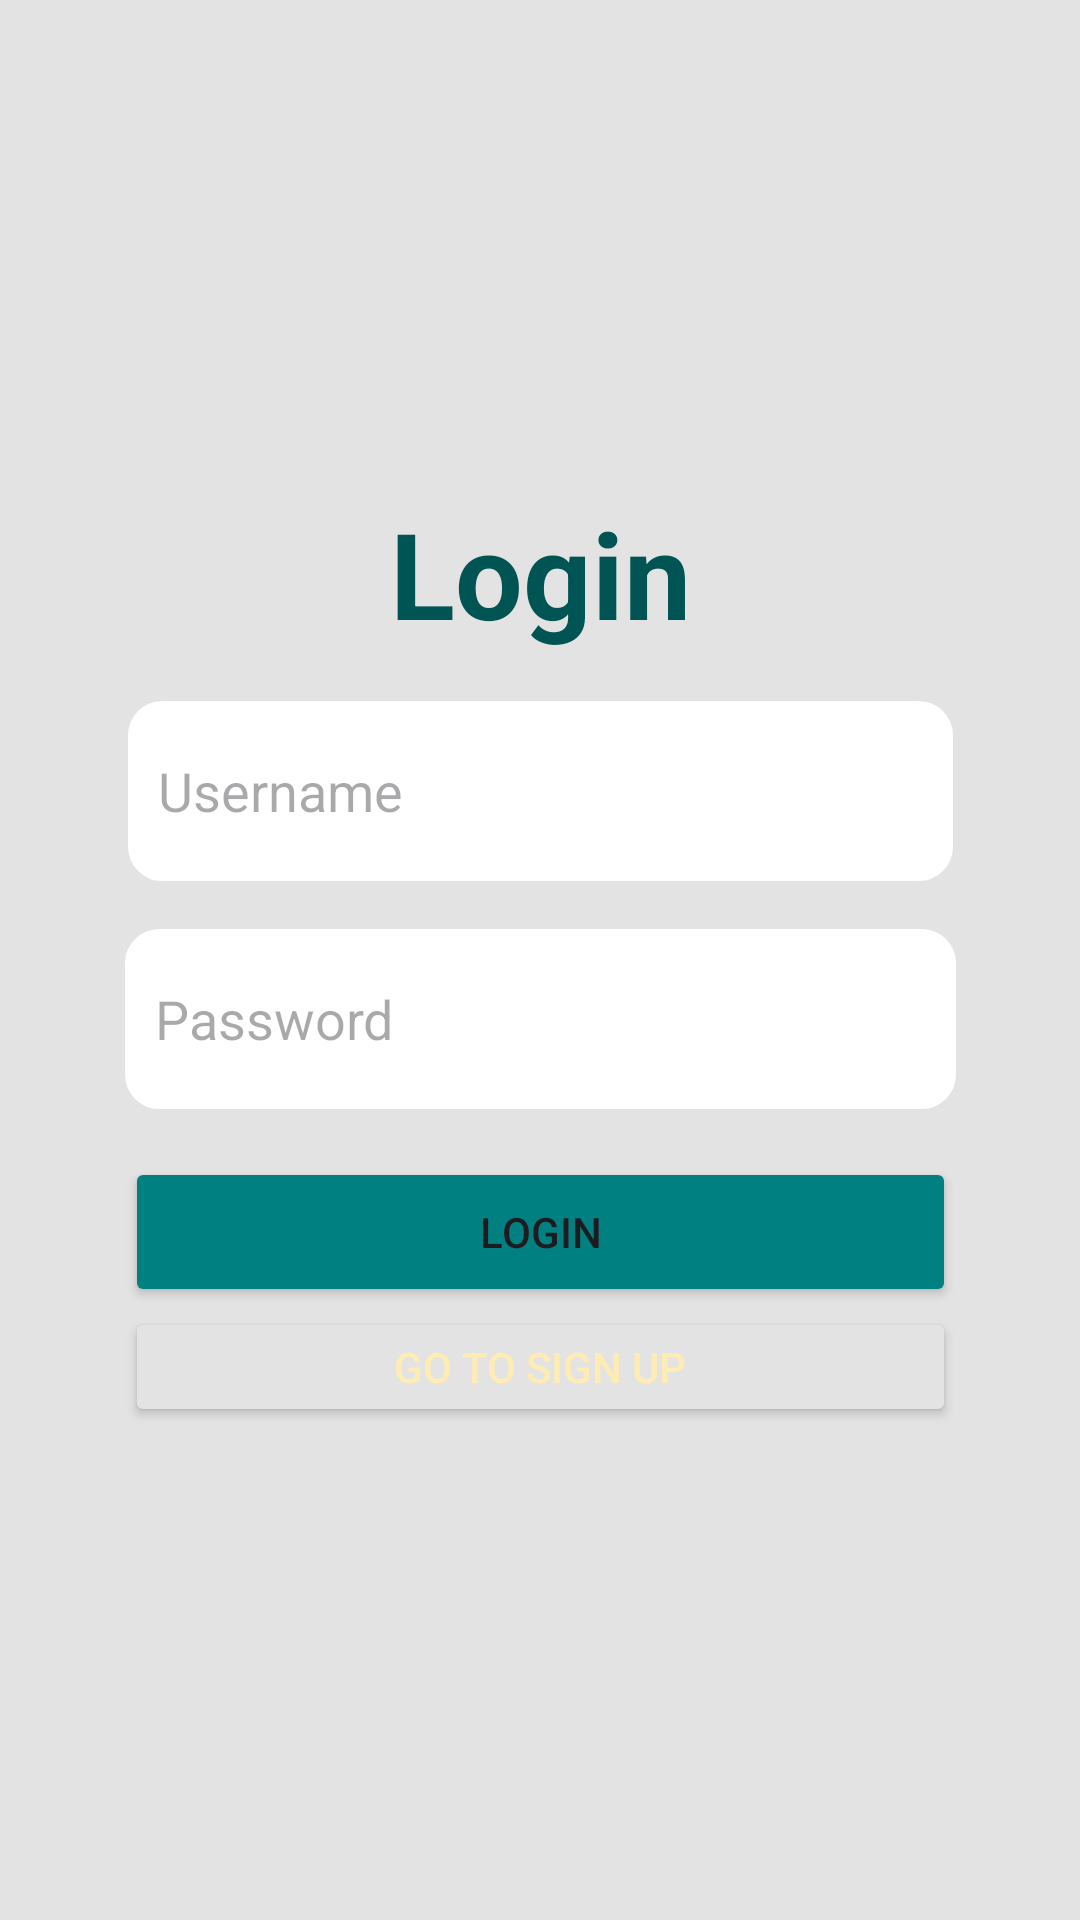

Layout XML and referenced resources for this Android screen:
<!-- AndroidManifest.xml: application theme Theme.Veaknaz -->
<!-- res/layout/fragment_login.xml -->
<?xml version="1.0" encoding="utf-8"?>
<FrameLayout xmlns:android="http://schemas.android.com/apk/res/android"
        xmlns:app="http://schemas.android.com/apk/res-auto"
        xmlns:tools="http://schemas.android.com/tools"
        android:layout_width="match_parent"
        android:layout_height="match_parent"
        tools:context=".fragment.LoginFragment"
        android:background="@color/background">

    <androidx.constraintlayout.widget.ConstraintLayout
            android:layout_width="match_parent"
            android:layout_height="match_parent">

        <androidx.constraintlayout.widget.ConstraintLayout
                android:layout_width="wrap_content"
                android:layout_height="wrap_content"
                app:layout_constraintTop_toTopOf="parent"
                app:layout_constraintEnd_toEndOf="parent"
                app:layout_constraintBottom_toBottomOf="parent"
                app:layout_constraintStart_toStartOf="parent">

            <TextView
                    android:text="@string/fragment_login_title"
                    android:layout_width="wrap_content"
                    android:layout_height="wrap_content"
                    android:id="@+id/fragment_signup_title"
                    android:textStyle="bold"
                    android:textSize="40dp"
                    android:textColor="@color/primary_dark"
                    app:layout_constraintTop_toTopOf="parent"
                    app:layout_constraintEnd_toEndOf="parent"
                    app:layout_constraintStart_toStartOf="parent" />

            <EditText
                    android:layout_width="275dp"
                    android:layout_height="60dp"
                    android:inputType="text"
                    android:hint="@string/fragment_login_username_hint"
                    android:ems="10"
                    android:id="@+id/fragment_login_username_edit"
                    android:padding="10dp"
                    android:background="@drawable/bg_rounded_button"
                    android:backgroundTint="@color/background_light"
                    app:layout_constraintStart_toStartOf="parent"
                    app:layout_constraintEnd_toEndOf="parent"
                    android:layout_marginTop="16dp"
                    app:layout_constraintTop_toBottomOf="@+id/fragment_signup_title" />

            <EditText
                    android:layout_width="277dp"
                    android:layout_height="60dp"
                    android:inputType="textPassword"
                    android:hint="@string/fragment_login_password_hint"
                    android:ems="10"
                    android:id="@+id/fragment_login_password_edit"
                    android:padding="10dp"
                    android:background="@drawable/bg_rounded_button"
                    android:backgroundTint="@color/background_light"
                    app:layout_constraintStart_toStartOf="parent"
                    app:layout_constraintEnd_toEndOf="parent"
                    android:layout_marginTop="16dp"
                    app:layout_constraintTop_toBottomOf="@+id/fragment_login_username_edit" />

            <Button
                    android:text="@string/fragment_login_button_login"
                    android:layout_width="0dp"
                    android:layout_height="50dp"
                    android:id="@+id/fragment_login_button_login"
                    android:backgroundTint="@color/primary"
                    app:layout_constraintStart_toStartOf="parent"
                    app:layout_constraintEnd_toEndOf="parent"
                    android:layout_marginTop="16dp"
                    app:layout_constraintTop_toBottomOf="@+id/fragment_login_password_edit" />

            <Button
                    android:text="@string/fragment_login_button_go_to_signup"
                    android:layout_width="0dp"
                    android:layout_height="40dp"
                    android:id="@+id/fragment_login_button_go_to_signup"
                    android:backgroundTint="@color/background"
                    android:textColor="@color/alternative_light"
                    app:layout_constraintEnd_toEndOf="parent"
                    app:layout_constraintStart_toStartOf="parent"
                    app:layout_constraintTop_toBottomOf="@+id/fragment_login_button_login" />
        </androidx.constraintlayout.widget.ConstraintLayout>

    </androidx.constraintlayout.widget.ConstraintLayout>
</FrameLayout>
<!-- resources referenced by this layout -->
<resources>
  <color name="alternative_light">#FFECB3</color>
  <color name="background">#E3E3E3</color>
  <color name="background_light">#FFFFFF</color>
  <color name="primary">#008080</color>
  <color name="primary_dark">#005454</color>
  <!-- drawable bg_rounded_button (drawable) -->
  <?xml version="1.0" encoding="UTF-8"?>
  <shape xmlns:android="http://schemas.android.com/apk/res/android">
      <solid android:color="#FFFFFF" />
      <stroke
              android:width="3dp"
              android:color="#B1BCBE" />
      <corners android:radius="10dp" />
      <padding
              android:left="0dp"
              android:top="0dp"
              android:right="0dp"
              android:bottom="0dp" />
  </shape>
  <string name="fragment_login_button_go_to_signup">Go to Sign Up</string>
  <string name="fragment_login_button_login">Login</string>
  <string name="fragment_login_password_hint">Password</string>
  <string name="fragment_login_title">Login</string>
  <string name="fragment_login_username_hint">Username</string>
  <style name="Theme.Veaknaz" parent="Base.Theme.Veaknaz" />
  <style name="Base.Theme.Veaknaz" parent="Theme.Material3.DayNight.NoActionBar" />
</resources>
